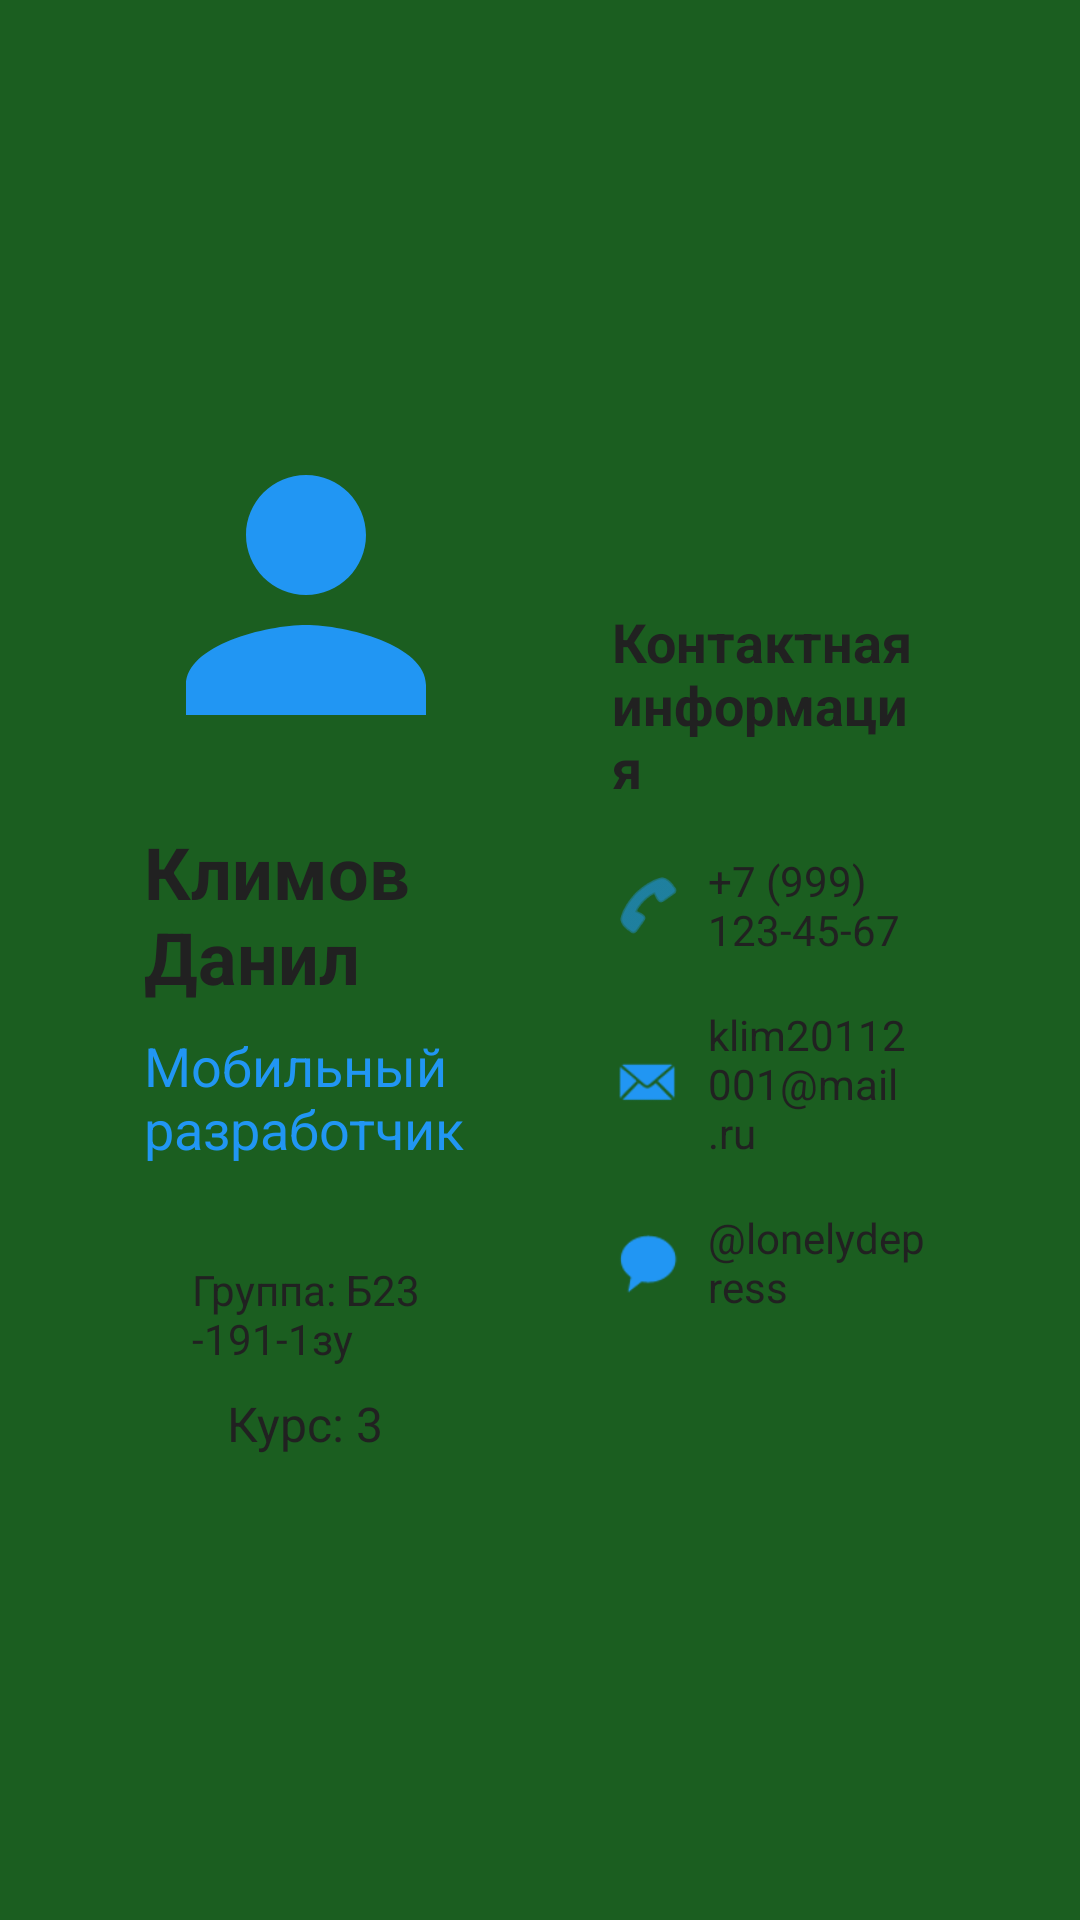

Layout XML and referenced resources for this Android screen:
<!-- AndroidManifest.xml: application theme Theme.LabMobile -->
<!-- res/layout/layout_land.xml -->
<?xml version="1.0" encoding="utf-8"?>
<LinearLayout xmlns:android="http://schemas.android.com/apk/res/android"
    xmlns:app="http://schemas.android.com/apk/res-auto"
    android:layout_width="match_parent"
    android:layout_height="match_parent"
    android:background="@color/green_dark"
    android:padding="@dimen/padding_large"
    android:orientation="horizontal"
    android:gravity="center">

    
    <LinearLayout
        android:layout_width="0dp"
        android:layout_height="wrap_content"
        android:layout_weight="1"
        android:orientation="vertical"
        android:gravity="center"
        android:padding="@dimen/padding_large">

        <ImageView
            android:id="@+id/avatar"
            android:layout_width="@dimen/avatar_size"
            android:layout_height="@dimen/avatar_size"
            android:layout_marginBottom="@dimen/margin_medium"
            android:src="@drawable/ic_avatar"
            android:contentDescription="@string/full_name" />

        <TextView
            android:layout_width="wrap_content"
            android:layout_height="wrap_content"
            android:text="@string/full_name"
            android:textSize="@dimen/text_large"
            android:textColor="@color/text_primary"
            android:textStyle="bold"
            android:layout_marginBottom="@dimen/padding_small" />

        <TextView
            android:layout_width="wrap_content"
            android:layout_height="wrap_content"
            android:text="@string/position"
            android:textSize="@dimen/text_medium"
            android:textColor="@color/primary"
            android:layout_marginBottom="@dimen/margin_medium" />

        <LinearLayout
            android:layout_width="wrap_content"
            android:layout_height="wrap_content"
            android:orientation="vertical"
            android:gravity="center"
            android:padding="@dimen/padding_medium"
            android:background="@color/green_dark">

            <TextView
                android:layout_width="wrap_content"
                android:layout_height="wrap_content"
                android:text="@string/group"
                android:textSize="@dimen/text_small"
                android:textColor="@color/text_primary"/>

            <TextView
                android:layout_width="wrap_content"
                android:layout_height="wrap_content"
                android:layout_marginTop="@dimen/padding_small"
                android:text="@string/course"
                android:textColor="@color/text_primary"
                android:textSize="16sp" />
        </LinearLayout>
    </LinearLayout>

    
    <LinearLayout
        android:layout_width="0dp"
        android:layout_height="wrap_content"
        android:layout_weight="1"
        android:orientation="vertical"
        android:gravity="center"
        android:padding="@dimen/padding_large">

        <TextView
            android:layout_width="wrap_content"
            android:layout_height="wrap_content"
            android:text="@string/contact_info"
            android:textSize="@dimen/text_medium"
            android:textColor="@color/text_primary"
            android:textStyle="bold"
            android:layout_marginBottom="@dimen/margin_medium" />

        
        <LinearLayout
            android:layout_width="wrap_content"
            android:layout_height="wrap_content"
            android:orientation="horizontal"
            android:layout_marginBottom="@dimen/padding_medium"
            android:gravity="center">

            <ImageView
                android:layout_width="@dimen/icon_size"
                android:layout_height="@dimen/icon_size"
                android:layout_marginEnd="@dimen/padding_small"
                android:src="@android:drawable/ic_menu_call"
                app:tint="@color/primary" />

            <TextView
                android:layout_width="wrap_content"
                android:layout_height="wrap_content"
                android:text="@string/phone"
                android:textSize="@dimen/text_small"
                android:textColor="@color/text_primary" />
        </LinearLayout>

        
        <LinearLayout
            android:layout_width="wrap_content"
            android:layout_height="wrap_content"
            android:orientation="horizontal"
            android:layout_marginBottom="@dimen/padding_medium"
            android:gravity="center">

            <ImageView
                android:layout_width="@dimen/icon_size"
                android:layout_height="@dimen/icon_size"
                android:layout_marginEnd="@dimen/padding_small"
                android:src="@android:drawable/sym_action_email"
                app:tint="@color/primary" />

            <TextView
                android:layout_width="wrap_content"
                android:layout_height="wrap_content"
                android:text="@string/email"
                android:textSize="@dimen/text_small"
                android:textColor="@color/text_primary" />
        </LinearLayout>

        
        <LinearLayout
            android:layout_width="wrap_content"
            android:layout_height="wrap_content"
            android:orientation="horizontal"
            android:gravity="center">

            <ImageView
                android:layout_width="@dimen/icon_size"
                android:layout_height="@dimen/icon_size"
                android:layout_marginEnd="@dimen/padding_small"
                android:src="@android:drawable/sym_action_chat"
                app:tint="@color/primary" />

            <TextView
                android:layout_width="wrap_content"
                android:layout_height="wrap_content"
                android:text="@string/telegram"
                android:textSize="@dimen/text_small"
                android:textColor="@color/text_primary" />
        </LinearLayout>
    </LinearLayout>

</LinearLayout>
<!-- resources referenced by this layout -->
<resources>
  <color name="green_dark">#1B5E20</color>
  <color name="primary">#2196F3</color>
  <color name="text_primary">#212121</color>
  <dimen name="avatar_size">120dp</dimen>
  <dimen name="icon_size">24dp</dimen>
  <dimen name="margin_medium">16dp</dimen>
  <dimen name="padding_large">24dp</dimen>
  <dimen name="padding_medium">16dp</dimen>
  <dimen name="padding_small">8dp</dimen>
  <dimen name="text_large">24sp</dimen>
  <dimen name="text_medium">18sp</dimen>
  <dimen name="text_small">14sp</dimen>
  <!-- drawable ic_avatar (drawable) -->
  <vector xmlns:android="http://schemas.android.com/apk/res/android"
      android:width="120dp"
      android:height="120dp"
      android:viewportWidth="24"
      android:viewportHeight="24">
      <path
          android:fillColor="#2196F3"
          android:pathData="M12,12c2.21,0 4,-1.79 4,-4s-1.79,-4 -4,-4 -4,1.79 -4,4 1.79,4 4,4zM12,14c-2.67,0 -8,1.34 -8,4v2h16v-2c0,-2.66 -5.33,-4 -8,-4z" />
  </vector>
  <string name="contact_info">Контактная информация</string>
  <string name="course">Курс: 3</string>
  <string name="email">klim20112001@mail.ru</string>
  <string name="full_name">Климов Данил</string>
  <string name="group">Группа: Б23-191-1зу</string>
  <string name="phone">+7 (999) 123-45-67</string>
  <string name="position">Мобильный разработчик</string>
  <string name="telegram">@lonelydepress</string>
  <style name="Theme.LabMobile" parent="Base.Theme.LabMobile" />
  <style name="Base.Theme.LabMobile" parent="Theme.Material3.DayNight.NoActionBar">
          
          
      </style>
</resources>
